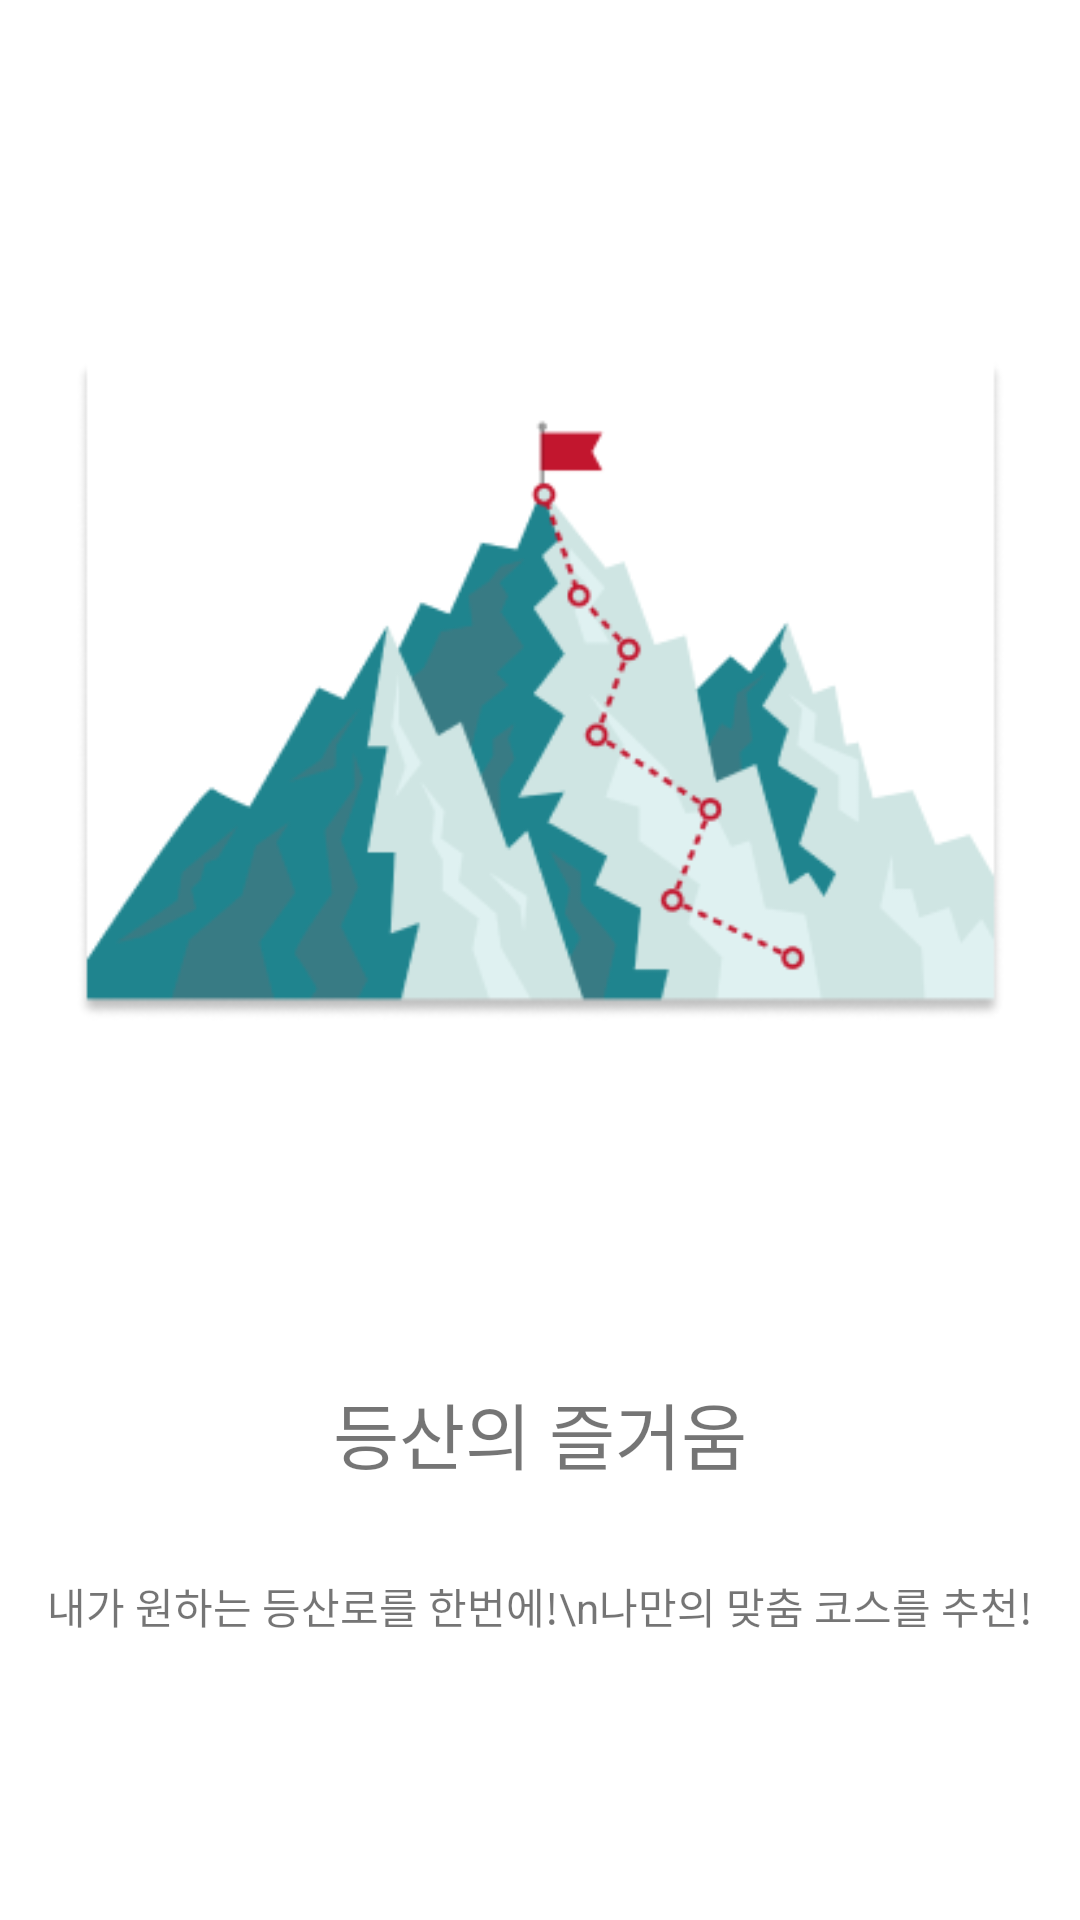

Android layout source for this screen:
<!-- AndroidManifest.xml: application theme Theme.Capstone42_Sancheck -->
<!-- res/layout/frag_sign_in1.xml -->
<?xml version="1.0" encoding="utf-8"?>
<androidx.constraintlayout.widget.ConstraintLayout xmlns:android="http://schemas.android.com/apk/res/android"
    xmlns:app="http://schemas.android.com/apk/res-auto"
    xmlns:tools="http://schemas.android.com/tools"
    android:layout_width="match_parent"
    android:layout_height="match_parent">

    <ImageView
        android:id="@+id/imageView"
        android:layout_width="wrap_content"
        android:layout_height="460dp"
        android:src="@drawable/sign_in1"
        app:layout_constraintEnd_toEndOf="parent"
        app:layout_constraintStart_toStartOf="parent"
        app:layout_constraintTop_toTopOf="parent"
        tools:ignore="MissingConstraints">

    </ImageView>

    <TextView
        android:id="@+id/textView2"
        android:layout_width="wrap_content"
        android:layout_height="wrap_content"
        android:text="등산의 즐거움"
        android:textSize="24dp"
        app:layout_constraintEnd_toEndOf="parent"
        app:layout_constraintStart_toStartOf="parent"
        app:layout_constraintTop_toBottomOf="@+id/imageView"></TextView>

    <TextView
        android:layout_width="wrap_content"
        android:layout_height="wrap_content"
        android:layout_marginTop="30dp"
        android:gravity="center"
        android:text="내가 원하는 등산로를 한번에!\n나만의 맞춤 코스를 추천!"
        app:layout_constraintEnd_toEndOf="parent"
        app:layout_constraintStart_toStartOf="parent"
        app:layout_constraintTop_toBottomOf="@+id/textView2">

    </TextView>

</androidx.constraintlayout.widget.ConstraintLayout>
<!-- resources referenced by this layout -->
<resources>
  <!-- drawable sign_in1: png bitmap (drawable, 29570 bytes) -->
  <style name="Theme.Capstone42_Sancheck" parent="Theme.MaterialComponents.DayNight.DarkActionBar">
          <item name="windowNoTitle">true</item>
          
          <item name="colorPrimary">@color/purple_500</item>
          <item name="colorPrimaryVariant">#b5c7ed</item>
          <item name="colorOnPrimary">@color/white</item>
          
          <item name="colorSecondary">@color/teal_200</item>
          <item name="colorSecondaryVariant">@color/teal_700</item>
          <item name="colorOnSecondary">@color/black</item>
          
          <item name="android:statusBarColor" tools:targetApi="l">?attr/colorPrimaryVariant</item>
          
      </style>
  <!-- not gathered from this repository: default colours our renderer supplied (Android Studio template values) -->
  <color name="purple_500">#FF6200EE</color>
  <color name="teal_200">#FF03DAC5</color>
  <color name="teal_700">#FF018786</color>
  <color name="black">#FF000000</color>
  <color name="white">#FFFFFFFF</color>
</resources>
